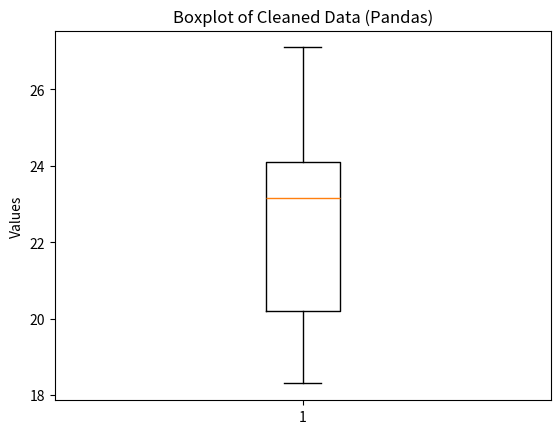

Reproduce this figure in Python.
import pandas as pd
import matplotlib.pyplot as plt
import re

# Sample data with Unicode characters
data = pd.Series(["23.5", "🔥24.7", "18💧.3", "20.4", "🌟22.8", "NaN", "27🎉.1", "19.6", "❗23.9"])

# Function to clean each entry individually
def clean_value(value):
    # Remove non-numeric characters (except dots for decimal points)
    numeric_value = re.sub(r"[^\d.]", "", str(value))
    try:
        # Convert cleaned string to float
        return float(numeric_value)
    except ValueError:
        # Return NaN if conversion fails
        return pd.NA

# Apply the cleaning function to the series
data = data.apply(clean_value)

# Drop any NaN values that could not be converted to floats
data = data.dropna().astype(float)

# Plot the data as a boxplot
plt.boxplot(data)
plt.title("Boxplot of Cleaned Data (Pandas)")
plt.ylabel("Values")
plt.show()
